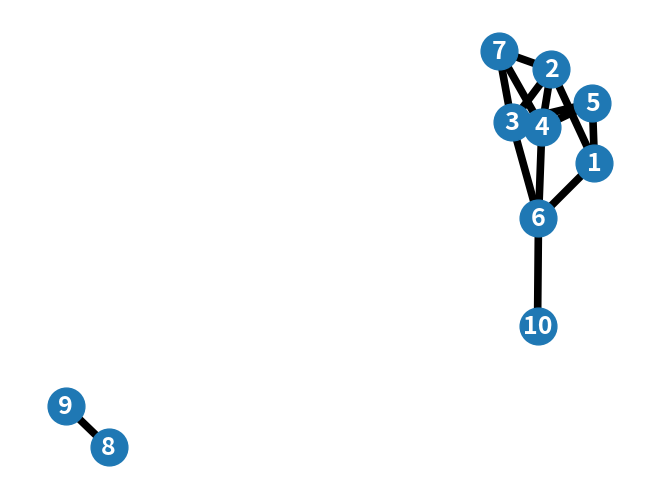

Generate this figure with matplotlib:
##  Busca em largura
import random
from math import inf

'''
Pseudocodigo:
BFS(G, s)
for each vertex u E G.V - {s}
    u.color = WHITE
    u.d = inf
    u.pi = NIL
s.color = GRAY
s.d = 0
s.pi = NIL
Q = vazio
ENQUEUE(Q, s)
while Q != Vazio
    u = DEQUEUE(Q)
    for each v E G.Adj[u]
        if v.color == WHITE
            V.color == GRAY
            v.d = u.d +1
            u.pi = u 
            ENQUEUE(Q, v)

    u.color = BLACK
#G - Grafo
#s - vértice inicial
#Q - pilha
#d - distancia
#pi - pai
#G.V - conjunto de vertices

'''

# Lista que contém os vértices a serem explorados (fila)
Q = []
# Lista que ira conter os dados da busca em largura:
# [[vertice, cor, grau de visitacao a partir de s, pai]]
grafo_bfs = []

def bfs(Grafo, vertice_inicial):
    '''
    Função BFS - realiza a busca em largura de um grafo
    Parametros:
        Grafo 
            grafo passado por parametro
        vertice_inicial 
            vertice inicial
    '''
    # conjunto de vertices recebe uma lista com todos os vertices contidos
    # no grafo
    conjunto_vertices = list(Grafo.keys())
    # print('conjunto_vertices', conjunto_vertices)
    # Inicializacao de todos os vertices 
    for i in conjunto_vertices:
        grafo_bfs.append([i, 'BRANCO', inf, None])

    #print('grafo_bfs', grafo_bfs)

    for j in range(len(grafo_bfs)):
        '''
            se o vertice inicial vertice_inicial estiver no grafo, ele recebe:
            grau 0
            pai : None
            cor: CINZA
        '''
        if vertice_inicial == grafo_bfs[j][0]:
            grafo_bfs[j][1] = 'CINZA'
            grafo_bfs[j][2] = 0
            grafo_bfs[j][3] = None
            j = len(grafo_bfs)   
    # A fila recebe o vertice inicial
    Q.append(vertice_inicial)
    while(len(Q) > 0):
        # u recebe a primeira posicao da fila
        u = Q.pop(0)
        #print("Fila de prioridade", Q)

        ## procura o indice do vertice u em grafo_bfs
        for i in range(len(grafo_bfs)):
            if grafo_bfs[i][0] == u:
                indice = i
        # se o grafo ainda nao foi explorado, recebe os valores: CINZA, o grau de distância de s e o vértice pai
        for i in Grafo[u]:                 
            if (grafo_bfs[conjunto_vertices.index(i)][1] == 'BRANCO'):
                grafo_bfs[conjunto_vertices.index(i)][1] = 'CINZA'
                grafo_bfs[conjunto_vertices.index(i)][2] = grafo_bfs[indice][2] + 1
                grafo_bfs[conjunto_vertices.index(i)][3] = u
                Q.append(i)
                   
        # Após ser explorado e visitado o vértice não será mais acioanado, então 
        # recebe o status PRETO. 
        for i in range(len(grafo_bfs)):
            if u == grafo_bfs[i][0]:
                grafo_bfs[i][1] = 'PRETO'
  
grafo = {
    1: {2: 4, 5: 9, 6: 8},
    2: {1: 4, 3: 6, 4: 6, 7: 12},
    3: {2: 6, 6: 23, 5: 11, 7: 55},
    4: {2: 6, 5: 99, 6: 46, 7: 19},
    5: {1: 9, 3: 11, 4: 99},
    6: {1: 8, 3: 23, 4: 46, 10: 9},
    7: {2: 12, 3: 55, 4: 19},
    8: {9: 4},
    9: {8: 4},
    10: {6: 9}
}

bfs(grafo, random.choice(list(grafo.keys())))
print('Resultado da busca em largura:\nFormato: [vertice, cor, grau, pai] \n', grafo_bfs)

import networkx as nx
import matplotlib.pyplot as plt

# Desenhando o grafo com networkx e matplotlib
G = nx.Graph(grafo)

plt.figure()
nx.draw(G, with_labels=True, font_weight='bold', node_size=700, font_size=18, width=5.5, font_color='w')
plt.show()
